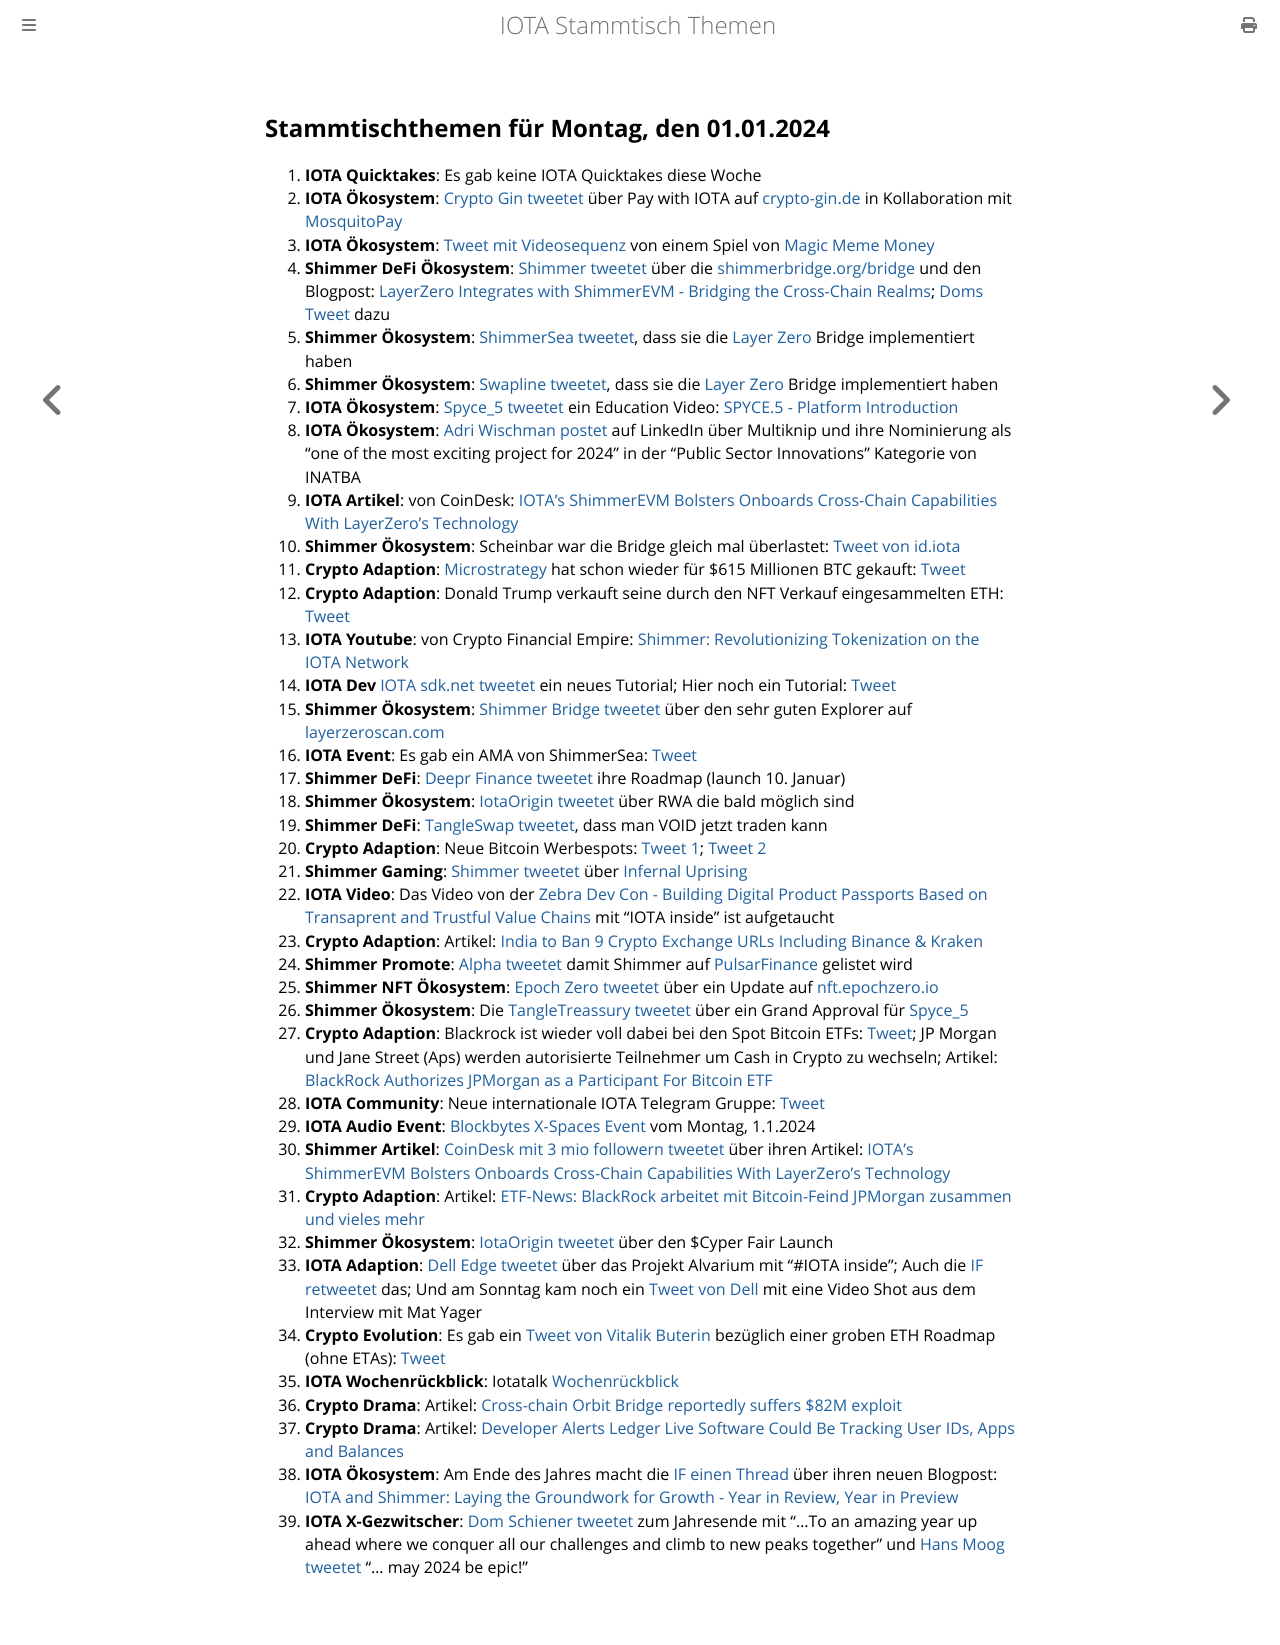

repository: iota-community/community-events · page: stammtisch/2024-01-01/index.html · generator: mdbook

## Stammtischthemen für Montag, den 01.01.2024

1. **IOTA Quicktakes**: Es gab keine IOTA Quicktakes diese Woche
2. **IOTA Ökosystem**: [Crypto Gin tweetet](https://x.com/Crypto_Gin21/status/1739302058874785926?s=20) über Pay with IOTA auf [crypto-gin.de](https://crypto-gin.de/) in Kollaboration mit [MosquitoPay](https://twitter.com/MosquitoPay)
3. **IOTA Ökosystem**: [Tweet mit Videosequenz](https://x.com/Mrniktomoose/status/1739665523909050641?s=20) von einem Spiel von [Magic Meme Money](https://twitter.com/Magic_MemeMoney)
4. **Shimmer DeFi Ökosystem**: [Shimmer tweetet](https://x.com/shimmernet/status/1739980832696087023?s=20) über die [shimmerbridge.org/bridge](https://shimmerbridge.org/bridge) und den Blogpost: [LayerZero Integrates with ShimmerEVM - Bridging the Cross-Chain Realms](https://blog.shimmer.network/layerzero-integrates-with-shimmerevm/); [Doms Tweet](https://x.com/DomSchiener/status/1740002518711541895?s=20) dazu
5. **Shimmer Ökosystem**: [ShimmerSea tweetet](https://x.com/ShimmerSeaDEX/status/1740012950461526089?s=20), dass sie die [Layer Zero](https://twitter.com/LayerZero_Labs) Bridge implementiert haben
6. **Shimmer Ökosystem**: [Swapline tweetet](https://x.com/SwaplineDEX/status/1740001842598199683?s=20), dass sie die [Layer Zero](https://twitter.com/LayerZero_Labs) Bridge implementiert haben
7. **IOTA Ökosystem**: [Spyce_5 tweetet](https://x.com/SPYCE_5/status/1739919289749057593?s=20) ein Education Video: [SPYCE.5 - Platform Introduction](https://www.youtube.com/watch?v=GWFiGGtTs28)
8. **IOTA Ökosystem**: [Adri Wischman postet](https://www.linkedin.com/posts/adri-wischmann_blockchain-dlt-iota-activity-7145003571523055616-NS3o/) auf LinkedIn über Multiknip und ihre Nominierung als "one of the most exciting project for 2024" in der "Public Sector Innovations" Kategorie von INATBA
9. **IOTA Artikel**: von CoinDesk: [IOTA’s ShimmerEVM Bolsters Onboards Cross-Chain Capabilities With LayerZero's Technology](https://www.coindesk.com/tech/2023/12/27/iotas-shimmerevm-bolsters-onboards-cross-chain-capabilities-with-layerzeros-technology/)
10. **Shimmer Ökosystem**: Scheinbar war die Bridge gleich mal überlastet: [Tweet von id.iota](https://x.com/id_iota/status/1740036775299449203?s=20)
11. **Crypto Adaption**: [Microstrategy](https://twitter.com/MicroStrategy) hat schon wieder für $615 Millionen BTC gekauft: [Tweet](https://x.com/saylor/status/1739995636953485547?s=20)
12. **Crypto Adaption**: Donald Trump verkauft seine durch den NFT Verkauf eingesammelten ETH: [Tweet](https://x.com/ArkhamIntel/status/1740052834949972155?s=20)
13. **IOTA Youtube**: von Crypto Financial Empire: [Shimmer: Revolutionizing Tokenization on the IOTA Network](https://www.youtube.com/watch?v=PEAbJVLUZMk)
14. **IOTA Dev** [IOTA sdk.net tweetet](https://x.com/iotawalletnet/status/1740199688505352561?s=20) ein neues Tutorial; Hier noch ein Tutorial: [Tweet](https://x.com/iotawalletnet/status/1740897755575603207?s=20)
15. **Shimmer Ökosystem**: [Shimmer Bridge tweetet](https://x.com/shimmerbridge/status/1740176305772261529?s=20) über den sehr guten Explorer auf [layerzeroscan.com](https://layerzeroscan.com/)
16. **IOTA Event**: Es gab ein AMA von ShimmerSea: [Tweet](https://x.com/ShimmerSeaDEX/status/1740326729065881633?s=20)
17. **Shimmer DeFi**: [Deepr Finance tweetet](https://x.com/DeeprFinance/status/1740352523280490663?s=20) ihre Roadmap (launch 10. Januar)
18. **Shimmer Ökosystem**: [IotaOrigin tweetet](https://x.com/origin_iota/status/1740391273918341163?s=20) über RWA die bald möglich sind
19. **Shimmer DeFi**: [TangleSwap tweetet](https://x.com/TangleSwap/status/1740412747408404838?s=20), dass man VOID jetzt traden kann
20. **Crypto Adaption**: Neue Bitcoin Werbespots: [Tweet 1](https://x.com/hashdex/status/1740354018982219819?s=20); [Tweet 2](https://x.com/BTC_Archive/status/1740748618976665908?s=20)
21. **Shimmer Gaming**: [Shimmer tweetet](https://x.com/shimmernet/status/1740417551752954289?s=20) über [Infernal Uprising](https://twitter.com/InfernalNFTs)
22. **IOTA Video**: Das Video von der [Zebra Dev Con - Building Digital Product Passports Based on Transaprent and Trustful Value Chains](https://www.zebra.com/content/dam/zebra_dam/en/video/web-production/zebra%20devcon2023-video-ats-iota-dlt-value-chains-jose-cantera-en-us.mp4.mp4) mit "IOTA inside" ist aufgetaucht
23. **Crypto Adaption**: Artikel: [India to Ban 9 Crypto Exchange URLs Including Binance & Kraken](https://watcher.guru/news/india-to-ban-9-crypto-exchange-urls-including-binance-kraken)
24. **Shimmer Promote**: [Alpha tweetet](https://x.com/0xAlphaRho/status/1740607340578312352?s=20) damit Shimmer auf [PulsarFinance](https://twitter.com/PulsarFinance) gelistet wird
25. **Shimmer NFT Ökosystem**: [Epoch Zero tweetet](https://x.com/Epoch_0/status/1740808686354813255?s=20) über ein Update auf [nft.epochzero.io](https://nft.epochzero.io/)
26. **Shimmer Ökosystem**: Die [TangleTreassury tweetet](https://x.com/TangleTreasury/status/1740831406375485648?s=20) über ein Grand Approval für [Spyce_5](https://twitter.com/SPYCE_5)
27. **Crypto Adaption**: Blackrock ist wieder voll dabei bei den Spot Bitcoin ETFs: [Tweet](https://x.com/hoss_crypto/status/1740833121401012599?s=20); JP Morgan und Jane Street (Aps) werden autorisierte Teilnehmer um Cash in Crypto zu wechseln; Artikel: [BlackRock Authorizes JPMorgan as a Participant For Bitcoin ETF](https://watcher.guru/news/blackrock-authorizes-jpmorgan-as-a-participant-for-bitcoin-etf?c=840)
28. **IOTA Community**: Neue internationale IOTA Telegram Gruppe: [Tweet](https://x.com/_JeffR/status/1740842035786269052?s=20)
29. **IOTA Audio Event**: [Blockbytes X-Spaces Event](https://x.com/blockbytescom/status/1740848893649359219?s=20) vom Montag, 1.1.2024
30. **Shimmer Artikel**: [CoinDesk mit 3 mio followern tweetet](https://x.com/CoinDesk/status/1741016032616071660?s=20) über ihren Artikel: [IOTA’s ShimmerEVM Bolsters Onboards Cross-Chain Capabilities With LayerZero's Technology](https://www.coindesk.com/tech/2023/12/27/iotas-shimmerevm-bolsters-onboards-cross-chain-capabilities-with-layerzeros-technology/)
31. **Crypto Adaption**: Artikel: [ETF-News: BlackRock arbeitet mit Bitcoin-Feind JPMorgan zusammen und vieles mehr](https://www.blocktrainer.de/bitcoin-etf-news-blackrock-jpmorgan/)
32. **Shimmer Ökosystem**: [IotaOrigin tweetet](https://x.com/origin_iota/status/1741046253390061589?s=20) über den $Cyper Fair Launch
33. **IOTA Adaption**: [Dell Edge tweetet](https://x.com/Dell_Edge/status/1741127033147494667?s=20) über das Projekt Alvarium mit "#IOTA inside"; Auch die [IF retweetet](https://x.com/iota/status/1741409529969959104?s=20) das; Und am Sonntag kam noch ein [Tweet von Dell](https://x.com/Dell_Edge/status/1741564929776226770?s=20) mit eine Video Shot aus dem Interview mit Mat Yager
34. **Crypto Evolution**: Es gab ein [Tweet von Vitalik Buterin](https://twitter.com/VitalikButerin/status/1741190491578810445) bezüglich einer groben ETH Roadmap (ohne ETAs): [Tweet](https://x.com/WatcherGuru/status/1741193419039404340?s=20)
35. **IOTA Wochenrückblick**: Iotatalk [Wochenrückblick](https://www.iota-talk.com/index.php?article/354-wochenr%C3%BCckblick-vom-24-bis-30-dezember-2023-guten-rutsch-und-auf-wiedersehen-im/)
36. **Crypto Drama**: Artikel: [Cross-chain Orbit Bridge reportedly suffers $82M exploit](https://cointelegraph.com/news/cross-chain-protocol-orbit-bridge-suffers-exploit-hack)
37. **Crypto Drama**: Artikel: [Developer Alerts Ledger Live Software Could Be Tracking User IDs, Apps and Balances](https://news.bitcoin.com/developer-alerts-ledger-live-software-could-be-tracking-user-ids-apps-and-balances/)
38. **IOTA Ökosystem**: Am Ende des Jahres macht die [IF einen Thread](https://x.com/iota/status/1741489397592150464?s=20) über ihren neuen Blogpost: [IOTA and Shimmer: Laying the Groundwork for Growth - Year in Review, Year in Preview](https://blog.iota.org/iota-and-shimmers-year-in-review-2023-year-in-preview-2024/)
39. **IOTA X-Gezwitscher**: [Dom Schiener tweetet](https://x.com/DomSchiener/status/1741468345499611601?s=20) zum Jahresende mit "...To an amazing year up ahead where we conquer all our challenges and climb to new peaks together" und [Hans Moog tweetet](https://x.com/hus_qy/status/1741606552648208836?s=20) "... may 2024 be epic!"
